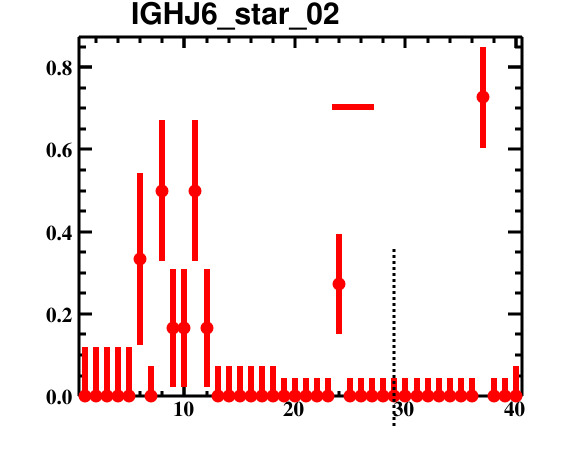

The file beside this chart, header and first rows:
bin_low_edge, contents, binerror, xtitle, binlabel
-0.5, 0.0, 0.0, , 
0.5, 0.0, 0.1201, , 
1.5, 0.0, 0.1201, , 
2.5, 0.0, 0.1201, , 
3.5, 0.0, 0.1201, , 
4.5, 0.0, 0.1201, , 
5.5, 0.3333, 0.2102, , 
6.5, 0.0, 0.07262, , 
7.5, 0.5, 0.171, , 
8.5, 0.1667, 0.1436, , 
9.5, 0.1667, 0.1436, , 
10.5, 0.5, 0.171, , 
11.5, 0.1667, 0.1436, , 
12.5, 0.0, 0.07262, , 
13.5, 0.0, 0.07262, , 
14.5, 0.0, 0.07262, , 
15.5, 0.0, 0.07262, , 
16.5, 0.0, 0.07262, , 
17.5, 0.0, 0.07262, , 
18.5, 0.0, 0.04374, , 
19.5, 0.0, 0.04374, , 
20.5, 0.0, 0.04374, , 
21.5, 0.0, 0.04374, , 
22.5, 0.0, 0.04374, , 
23.5, 0.2727, 0.1227, , 
24.5, 0.0, 0.04374, , 
25.5, 0.0, 0.04374, , 
26.5, 0.0, 0.04374, , 
27.5, 0.0, 0.04374, , 
28.5, 0.0, 0.04374, , 
29.5, 0.0, 0.04374, , 
30.5, 0.0, 0.04374, , 
31.5, 0.0, 0.04374, , 
32.5, 0.0, 0.04374, , 
33.5, 0.0, 0.04374, , 
34.5, 0.0, 0.04374, , 
35.5, 0.0, 0.04374, , 
36.5, 0.7273, 0.1227, , 
37.5, 0.0, 0.04374, , 
38.5, 0.0, 0.04374, , 
39.5, 0.0, 0.07262, , 
40.5, 0.0, 0.0, , 
